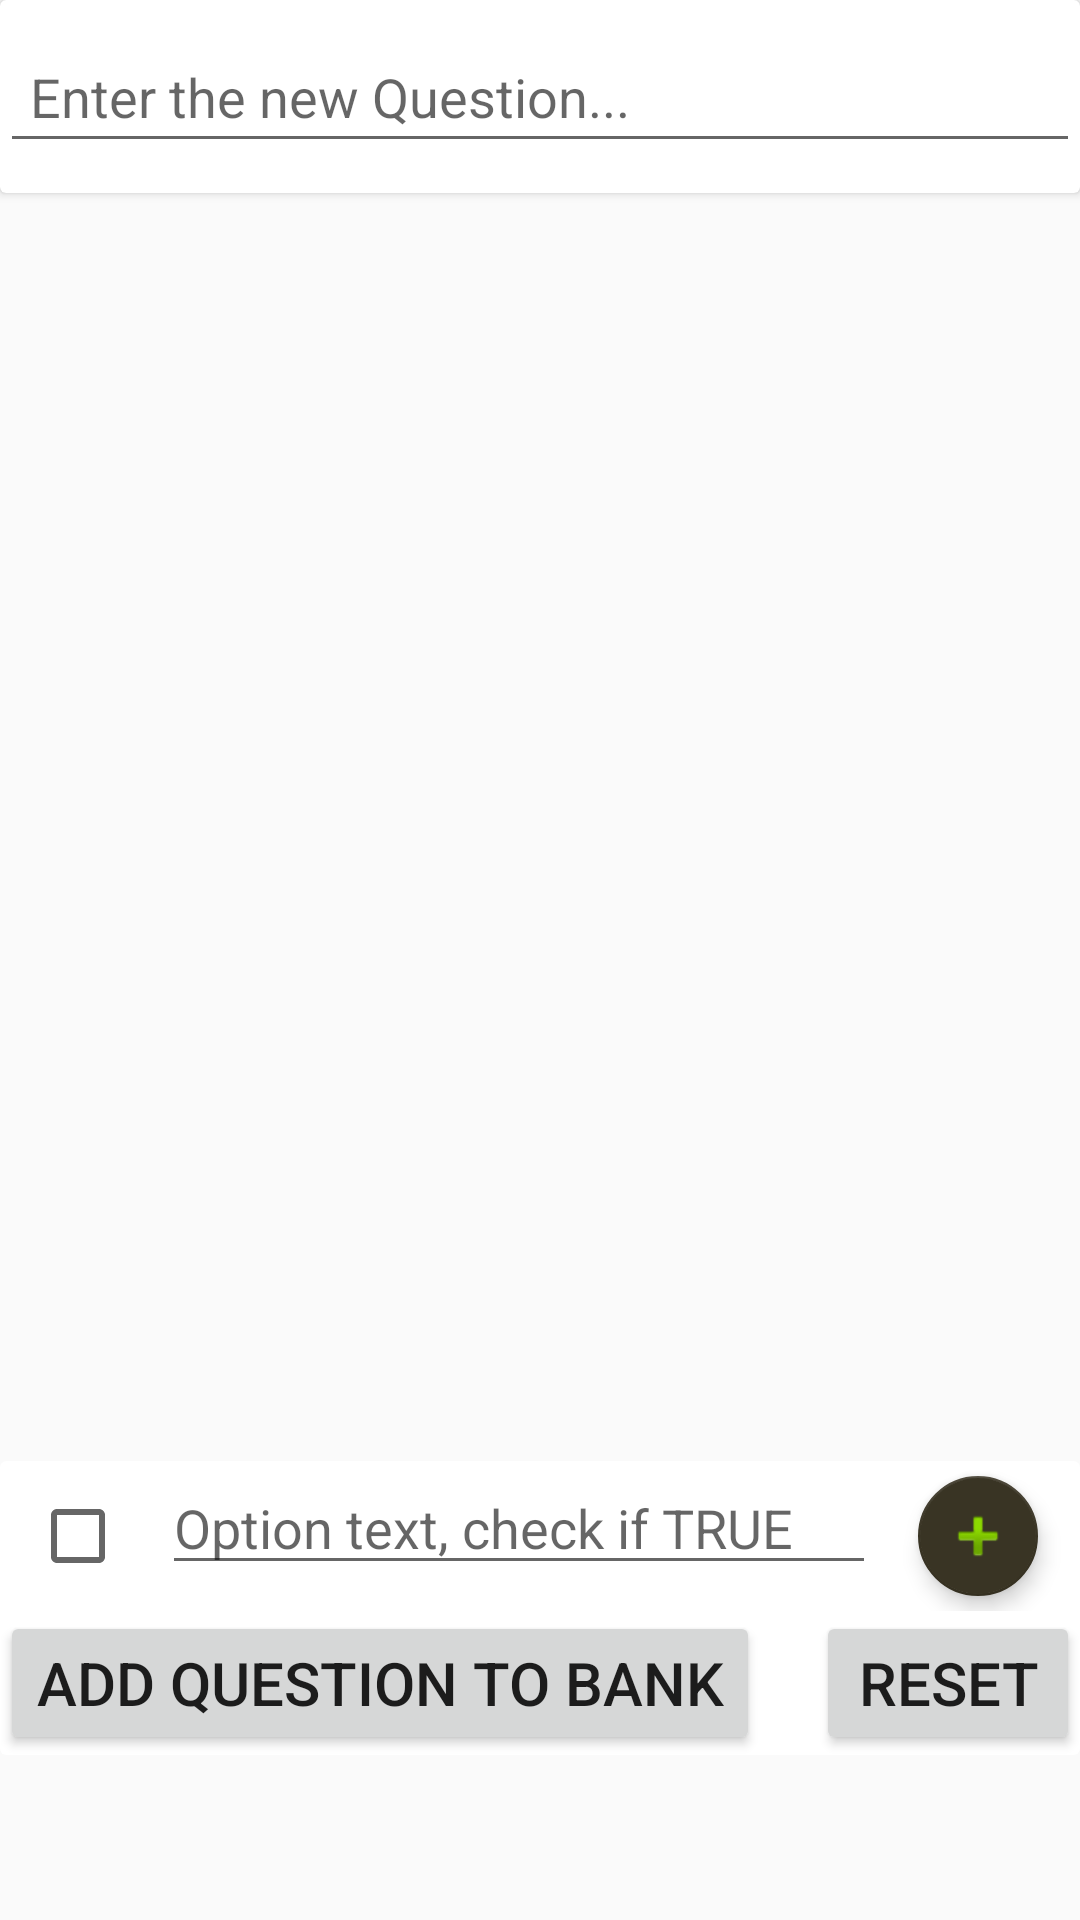

Reconstruct the res/layout file that produces this screen, plus the resources it refers to.
<!-- AndroidManifest.xml: application theme AppTheme -->
<!-- res/layout/fragment_addques.xml -->
<?xml version="1.0" encoding="utf-8"?>
<RelativeLayout xmlns:android="http://schemas.android.com/apk/res/android"
    xmlns:app="http://schemas.android.com/apk/res-auto"
    android:weightSum="100"

    android:orientation="vertical" android:layout_width="match_parent"
    android:layout_height="match_parent">


<android.support.v7.widget.CardView xmlns:app="http://schemas.android.com/apk/res-auto"
    app:cardUseCompatPadding="false"
    android:elevation="0dp"
    android:id="@+id/qname"
    android:layout_alignParentTop="true"
    android:layout_width="match_parent"
    android:layout_height="wrap_content">


    <EditText
        android:padding="10dp"
        android:layout_marginTop="10dp"
        android:layout_marginBottom="10dp"
        android:layout_width="match_parent"
        android:id="@+id/question"
        android:hint="Enter the new Question..."
        android:layout_height="wrap_content" />
</android.support.v7.widget.CardView>


    <ScrollView
        android:layout_below="@id/qname"
        android:padding="10dp"
        android:id="@+id/scroll_view"
        android:layout_width="match_parent"
        android:layout_height="wrap_content"
        android:layout_above="@+id/editor">
        <RadioGroup
            android:paddingBottom="6dp"
            android:layout_width="match_parent"
            android:id="@+id/option_container"
            android:layout_height="wrap_content">

        </RadioGroup>
    </ScrollView>

    <android.support.v7.widget.CardView
        android:layout_alignParentBottom="true"
        android:layout_marginBottom="55dp"
        android:layout_width="match_parent"
        xmlns:app="http://schemas.android.com/apk/res-auto"
        app:cardElevation="0dp"
        android:id="@+id/editor"
        android:layout_height="wrap_content">
      <LinearLayout
          android:layout_width="match_parent"
          android:orientation="vertical"
          android:layout_height="wrap_content">

          <LinearLayout
              android:layout_width="match_parent"
              android:orientation="horizontal"
              android:weightSum="100"
              android:layout_height="wrap_content">
              <CheckBox
                  android:layout_weight="10"
                  android:layout_width="0dp"
                  android:id="@+id/is_correct"
                  android:layout_margin="10dp"
                  android:layout_height="fill_parent" />
              <EditText
                  android:layout_weight="70"
                  android:layout_width="0dp"
                  android:hint="Option text, check if TRUE"
                  android:id="@+id/option_text"
                  android:layout_height="wrap_content" />
                <FrameLayout
                    android:layout_width="0dp"
                    android:layout_weight="20"
                    android:layout_height="wrap_content">
              <android.support.design.widget.FloatingActionButton
                  android:layout_width="wrap_content"
                  android:layout_height="fill_parent"
                  android:clickable="true"
                  android:layout_gravity="center"
                  app:fabSize="mini"
                  android:layout_margin="5dp"
                  app:srcCompat="@android:drawable/ic_input_add"
                  android:id="@+id/add_choise"
                  app:backgroundTint="@color/colorAccent"
                  app:elevation="4dp"
                  app:rippleColor="@android:color/holo_orange_light" />
                </FrameLayout>
          </LinearLayout>
          <FrameLayout
              android:orientation="horizontal"
              android:layout_width="match_parent"
              android:layout_height="match_parent">

              <Button
                  android:textSize="20sp"
                  android:id="@+id/add_to_bank"
                  android:layout_gravity="left"
                  android:layout_width="wrap_content"
                  android:text="ADD QUESTION TO BANK"

                  android:layout_height="wrap_content" />
              <Button
                  android:textSize="20sp"
                  android:id="@+id/reset"
                  android:layout_gravity="right"
                  android:layout_width="wrap_content"
                  android:text="RESET"

                  android:layout_height="wrap_content" />
          </FrameLayout>
      </LinearLayout>
    </android.support.v7.widget.CardView>



</RelativeLayout>
<!-- resources referenced by this layout -->
<resources>
  <color name="colorAccent">#393424</color>
  <style name="AppTheme" parent="Theme.AppCompat.Light.NoActionBar">
          
          <item name="colorPrimary">@color/colorPrimary</item>
          <item name="colorPrimaryDark">@color/colorPrimaryDark</item>
          <item name="colorAccent">@color/colorAccent</item>
      </style>
  <color name="colorPrimary">#78bc61</color>
  <color name="colorPrimaryDark">#b2d3a8</color>
</resources>
